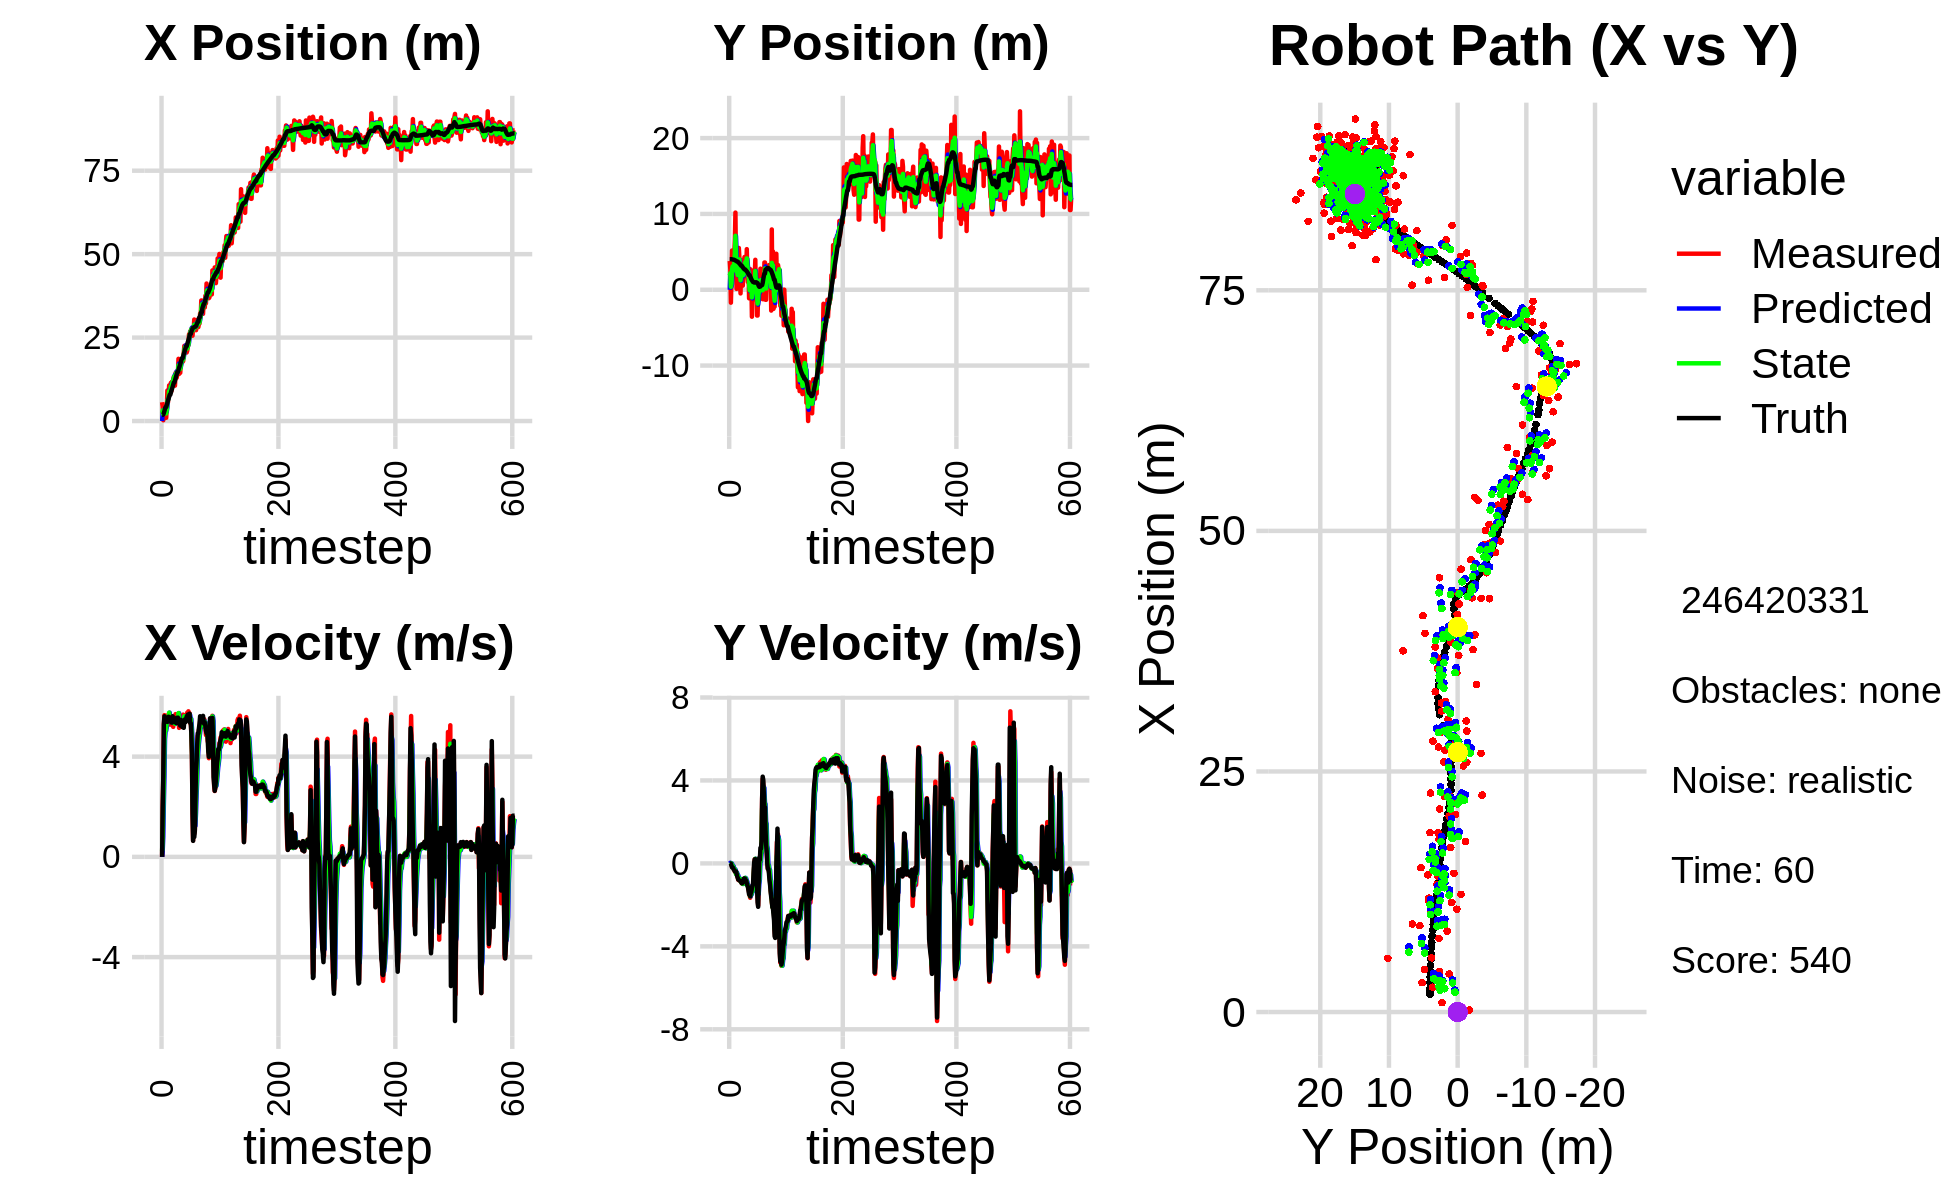

Data behind this chart, as committed beside it:
0.000000000000000000e+00, 0.000000000000000000e+00, 0.000000000000000000e+00, -0.000000000000000000e+00, 0.000000000000000000e+00, 0.000000000000000000e+00, 0.000000000000000000e+00, 0.000000000000000000e+00, 0.000000000000000000e+00, 0.000000000000000000e+00, 0.000000000000000000e+00, 0.000000000000000000e+00, 1.841093182289810004e+00, 4.031030178988017632e+00, 0.000000000000000000e+00, 0.000000000000000000e+00, 0.000000000000000000e+00, 1.084060422726906836e-04
5.635114073707412352e+00, 3.792578891736469338e+00, 0.000000000000000000e+00, 0.000000000000000000e+00, 0.000000000000000000e+00, 0.000000000000000000e+00, 0.000000000000000000e+00, 0.000000000000000000e+00, 2.424871208016300628e+00, 1.879146497565289620e+00, 2.252226660242024059e-01, 3.100132743866698334e-02, 1.841093182289810004e+00, 4.031030178988017632e+00, 0.000000000000000000e+00, 0.000000000000000000e+00, 0.000000000000000000e+00, -2.634287811815738678e-04
4.225524544179549480e+00, 2.650943406247361800e+00, 2.066999902895692909e+00, -1.967743852961079901e-04, 2.447393474618720699e+00, 1.882246630309156288e+00, 2.252226660242024059e-01, 3.100132743866698334e-02, 3.181992107594691532e+00, 2.173731093273488124e+00, 8.015538596863420739e-01, 1.982656446580403214e-02, 1.844385266114967337e+00, 4.031030066407823576e+00, 2.000000000000000000e+00, -1.000000000000000021e-03, 2.000000000000000000e+00, 9.519806189928203821e-05
2.253503798102298172e-01, -1.702875332309382150e+00, 3.123921390453433311e+00, -2.217203458943469221e-02, 3.262147493563325895e+00, 2.175713749720068702e+00, 8.015538596863420739e-01, 1.982656446580403214e-02, 2.068460144909018084e+00, 3.937171015525693374e-01, 2.143750832859519839e+00, 8.317634268226674343e-03, 1.980840801925585870e+00, 4.030939861203431285e+00, 3.200000000000000178e+00, -8.999999999999999320e-03, 3.200000047683715820e+00, 7.097381632775068283e-03
3.950296044261799366e+00, 1.229351512017171411e+00, 5.246868064877891591e+00, -3.723965032416746285e-02, 2.282835228194969979e+00, 3.945488649793920111e-01, 2.143750832859519839e+00, 8.317634268226674343e-03, 3.029266516185337377e+00, 7.345663102086743557e-01, 3.184323637569485665e+00, -4.748026411580123091e-03, 2.408575177177117776e+00, 4.027836791302526365e+00, 5.307000000000000384e+00, -1.069999999999999979e-01, 5.308000087738037109e+00, 7.097381632775068283e-03
3.051226785311294432e+00, 5.173100073921175657e+00, 5.653950081607404421e+00, -1.522695903929760786e-01, 3.347698879942285988e+00, 7.340915075675162882e-01, 3.184323637569485665e+00, -4.748026411580123091e-03, 3.280183441893136820e+00, 2.695133258802462350e+00, 4.702314067609861148e+00, -7.573289076916051021e-02, 3.027074933235299525e+00, 4.012273390759334646e+00, 5.608999999999999986e+00, -1.910000000000000031e-01, 5.611999988555908203e+00, 2.692503295838832855e-02
2.574597597148867933e+00, 3.640239550874256214e+00, 5.606847518667122721e+00, -1.880489309939493980e-01, 3.750414848654123112e+00, 2.687559969725546338e+00, 4.702314067609861148e+00, -7.573289076916051021e-02, 3.290326118494910190e+00, 3.088940377026128115e+00, 5.015264074559271812e+00, -1.384652124229205916e-01, 3.668497204384673971e+00, 3.990695639186919941e+00, 5.551999999999999602e+00, -1.849999999999999978e-01, 5.554999828338623047e+00, 3.352658823132514954e-02
9.820111988344357723e-01, 2.280222198375741360e+00, 5.231357058612450039e+00, -1.952683364028287016e-01, 3.791852525950837549e+00, 3.075093855783836094e+00, 5.015264074559271812e+00, -1.384652124229205916e-01, 2.645698049132563234e+00, 2.719501915406675518e+00, 5.034010683264170005e+00, -1.402053469731800450e-01, 4.198541759918697380e+00, 3.971373817431899766e+00, 5.525000000000000355e+00, -2.179999999999999993e-01, 5.528999805450439453e+00, 3.730919584631919861e-02
9.820111988344357723e-01, 2.280222198375741360e+00, 5.483231750026065221e+00, -2.725198385137932444e-01, 3.149099117458980412e+00, 2.705481380709357619e+00, 5.034010683264170005e+00, -1.402053469731800450e-01, 2.269374781731688717e+00, 2.533869775641322430e+00, 5.187629533969058571e+00, -2.605005800236602775e-01, 4.198541759918697380e+00, 3.971373817431899766e+00, 5.525999999999999801e+00, -2.969999999999999862e-01, 5.533999919891357422e+00, 4.965972527861595154e-02
4.423403352414420731e+00, 4.824508532320578524e+00, 5.333892618071275571e+00, -3.285179920663918174e-01, 2.788137735128594752e+00, 2.507819717638956281e+00, 5.187629533969058571e+00, -2.605005800236602775e-01, 3.459375476463565136e+00, 3.512312533406587001e+00, 5.340766962546551255e+00, -2.995322499942941197e-01, 4.833387494228331249e+00, 3.940798862460787699e+00, 5.464000000000000412e+00, -3.230000000000000093e-01, 5.473999977111816406e+00, 6.151296198368072510e-02
9.152113318530727071e+00, 6.599026380695134364e+00, 5.488769497911764716e+00, -3.954946341907485952e-01, 3.993452172718220172e+00, 3.482359308407157794e+00, 5.340766962546551255e+00, -2.995322499942941197e-01, 6.124977740707249652e+00, 4.802210021758750891e+00, 5.419011622463494326e+00, -2.856728202200433664e-01, 5.462022900446498852e+00, 3.902700840804687932e+00, 5.384000000000000341e+00, -3.900000000000000133e-01, 5.397999763488769531e+00, 7.193093001842498779e-02
5.582774072797908715e+00, 1.017709801974700667e+01, 5.505725735223615303e+00, -3.967164200346345870e-01, 6.666878902953598640e+00, 4.773642739736746243e+00, 5.419011622463494326e+00, -2.856728202200433664e-01, 6.224904967299608849e+00, 7.116159143833448830e+00, 5.428439059678747292e+00, -3.672213582547361188e-01, 6.080713391295239134e+00, 3.858358129041309148e+00, 5.424999999999999822e+00, -3.790000000000000036e-01, 5.438000202178955078e+00, 7.193093001842498779e-02
7.651528656624467573e+00, 2.727385430814534217e+00, 5.690399630855389468e+00, -3.936597485682016284e-01, 6.767748873267483312e+00, 7.079437008007975152e+00, 5.428439059678747292e+00, -3.672213582547361188e-01, 7.140703744859647095e+00, 5.241912635178350044e+00, 5.531185548883976288e+00, -5.169556638732077936e-01, 6.710214733699033651e+00, 3.814402370934912856e+00, 5.591999999999999638e+00, -3.890000000000000124e-01, 5.605000019073486328e+00, 6.906958669424057007e-02
1.067833960007599892e+01, 1.173198065098229326e-01, 5.713111007244390471e+00, -4.396166938198923235e-01, 7.693822299748044991e+00, 5.190217068791029398e+00, 5.531185548883976288e+00, -5.169556638732077936e-01, 8.916601208519887578e+00, 2.989985761493630712e+00, 5.754280757937967117e+00, -4.455584527052239840e-01, 7.243408322162372848e+00, 3.773118241779236826e+00, 5.528999999999999915e+00, -4.879999999999999893e-01, 5.550000190734863281e+00, 7.679740339517593384e-02
8.403606652827713575e+00, 1.511904909039984979e+00, 5.279423456818511440e+00, -5.304021426900014102e-01, 9.492029284313684201e+00, 2.945429916223108346e+00, 5.754280757937967117e+00, -4.455584527052239840e-01, 9.027448819380097689e+00, 2.344048930543596310e+00, 5.567482024562759868e+00, -5.568434476188242055e-01, 7.873857616987640640e+00, 3.710971071887179562e+00, 5.443999999999999950e+00, -6.169999999999999929e-01, 5.479000091552734375e+00, 1.001299396157264709e-01
8.403606652827713575e+00, 1.511904909039984979e+00, 5.449124414003367889e+00, -6.849147772019543723e-01, 9.584197021836374120e+00, 2.288364585781713867e+00, 5.567482024562759868e+00, -5.568434476188242055e-01, 9.099904795307271144e+00, 1.935019148004086809e+00, 5.452742521268304721e+00, -5.721591326783792564e-01, 7.873857616987640640e+00, 3.710971071887179562e+00, 5.467999999999999972e+00, -6.879999999999999449e-01, 5.511000156402587891e+00, 1.250369101762771606e-01
1.144741499428388387e+01, 4.161991252618413739e+00, 5.569326348193973431e+00, -7.894485590032985778e-01, 9.645179047434101705e+00, 1.877803234736248772e+00, 5.452742521268304721e+00, -5.721591326783792564e-01, 1.039249512390217411e+01, 2.856525021277351861e+00, 5.510092032747181179e+00, -6.817585450004577385e-01, 8.500909924050022326e+00, 3.633637740861551002e+00, 5.562999999999999723e+00, -7.850000000000000311e-01, 5.618000030517578125e+00, 1.408112794160842896e-01
8.981528922513392743e+00, 5.509380474341670997e+00, 5.493048732341938134e+00, -8.137716679477355886e-01, 1.094350432717689259e+01, 2.788349166777305932e+00, 5.510092032747181179e+00, -6.817585450004577385e-01, 1.014119037318579331e+01, 3.957091835313942152e+00, 5.426043759654900711e+00, -7.370488901086271749e-01, 9.138460278556909344e+00, 3.544432653626861107e+00, 5.360000000000000320e+00, -7.950000000000000400e-01, 5.418000221252441406e+00, 1.470759809017181396e-01
1.182782590370137754e+01, 4.173446072606035173e+00, 5.250693912016743070e+00, -7.778678382201731356e-01, 1.068379474915128391e+01, 3.883386946303079235e+00, 5.426043759654900711e+00, -7.370488901086271749e-01, 1.114988508024687874e+01, 4.008469043545349386e+00, 5.366834865029725954e+00, -7.617334126004109418e-01, 9.651239514227821559e+00, 3.468957318957611946e+00, 5.357000000000000206e+00, -8.129999999999999449e-01, 5.418000221252441406e+00, 1.470759809017181396e-01
1.139104104025321185e+01, 8.551702644461469660e-01, 5.534841358961175573e+00, -8.385318636488262589e-01, 1.168656856674985178e+01, 3.932295702285308447e+00, 5.366834865029725954e+00, -7.617334126004109418e-01, 1.156806202872401990e+01, 2.583379316089148503e+00, 5.453593378038816830e+00, -7.416036412596531679e-01, 1.027127277863273669e+01, 3.375222935098229460e+00, 5.612000000000000099e+00, -8.399999999999999689e-01, 5.675000190734863281e+00, 1.503572165966033936e-01
1.222682785940193106e+01, -4.821380232809867605e-01, 5.186937388249908132e+00, -7.916386878917419656e-01, 1.211342136652790202e+01, 2.509218951963183120e+00, 5.453593378038816830e+00, -7.416036412596531679e-01, 1.215133008791606706e+01, 1.246549896877295005e+00, 5.350321613290071276e+00, -8.704471707177484641e-01, 1.091024410673805356e+01, 3.278574361141823434e+00, 5.445000000000000284e+00, -8.639999999999999902e-01, 5.513000011444091797e+00, 1.514528691768646240e-01
1.325527250747459007e+01, 3.013474448962079499e+00, 5.373236900342210021e+00, -8.933837382122082893e-01, 1.268636224924507339e+01, 1.159505179805520036e+00, 5.350321613290071276e+00, -8.704471707177484641e-01, 1.291927457138312896e+01, 1.963883298379307529e+00, 5.384684222013206956e+00, -8.955582414055022200e-01, 1.153563702072842467e+01, 3.176879360554182519e+00, 5.443999999999999950e+00, -9.060000000000000275e-01, 5.518000125885009766e+00, 1.647582948207855225e-01
1.325527250747459007e+01, 3.013474448962079499e+00, 5.374926488541291292e+00, -9.543832828556237935e-01, 1.345774299358444992e+01, 1.874327474238757230e+00, 5.384684222013206956e+00, -8.955582414055022200e-01, 1.337390653704730248e+01, 2.359754202762216924e+00, 5.379101708726540032e+00, -9.098901861522252776e-01, 1.153563702072842467e+01, 3.176879360554182519e+00, 5.379999999999999893e+00, -9.549999999999999600e-01, 5.464000225067138672e+00, 1.757305562496185303e-01
1.059530580036824077e+01, 3.931173160068605288e+00, 5.467450831138692458e+00, -9.766761527577862978e-01, 1.391181670791995728e+01, 2.268765184146994240e+00, 5.379101708726540032e+00, -9.098901861522252776e-01, 1.255702751012154650e+01, 2.984424515141653966e+00, 5.308155059370504247e+00, -9.410760285000810965e-01, 1.215583240990239133e+01, 3.068241013994192024e+00, 5.458000000000000185e+00, -9.609999999999999654e-01, 5.541999816894531250e+00, 1.767701208591461182e-01
1.441447007625242449e+01, 5.431550290684772353e-01, 5.695516757804099939e+00, -9.178510106593301687e-01, 1.308784301605859746e+01, 2.890316912291645668e+00, 5.308155059370504247e+00, -9.410760285000810965e-01, 1.364780079329026741e+01, 1.895866029400465003e+00, 5.473667139854512698e+00, -9.913104778704904252e-01, 1.278127491470181454e+01, 2.957049443085571827e+00, 5.482999999999999652e+00, -9.170000000000000373e-01, 5.559000015258789062e+00, 1.597795188426971436e-01
1.463185477272635815e+01, 2.152605547172994349e+00, 5.442777545550067764e+00, -8.771212663244113417e-01, 1.419516750727571797e+01, 1.796734981613415938e+00, 5.473667139854512698e+00, -9.913104778704904252e-01, 1.437329337083703251e+01, 1.965629224077911852e+00, 5.471846123787507565e+00, -9.738938150583260622e-01, 1.340859806508795771e+01, 2.854988290296436304e+00, 5.339000000000000412e+00, -7.930000000000000382e-01, 5.396999835968017578e+00, 1.597795188426971436e-01
1.299613678400414329e+01, 2.659500263214277460e+00, 5.458260837587617154e+00, -7.678108842861196548e-01, 1.492047798321578256e+01, 1.868239842572079201e+00, 5.471846123787507565e+00, -9.738938150583260622e-01, 1.412641996158333413e+01, 2.190784079487626546e+00, 5.448377677273638753e+00, -7.828166137970249405e-01, 1.402964413119132381e+01, 2.766358210934515949e+00, 5.548000000000000043e+00, -7.269999999999999796e-01, 5.594999790191650391e+00, 1.397525221109390259e-01
1.426150876292659042e+01, 4.319300248183327362e+00, 5.577545412618898801e+00, -7.291173912161733606e-01, 1.467125772931069783e+01, 2.112502418107923940e+00, 5.448377677273638753e+00, -7.828166137970249405e-01, 1.450553308177935286e+01, 3.079963659880244453e+00, 5.507524378430548317e+00, -7.975256544642287393e-01, 1.466633427104390108e+01, 2.683045699191247913e+00, 5.530999999999999694e+00, -7.219999999999999751e-01, 5.578000068664550781e+00, 1.299866139888763428e-01
1.426150876292659042e+01, 4.319300248183327362e+00, 5.521783374097001484e+00, -7.236482417390347477e-01, 1.505628551962240813e+01, 3.000211094433821390e+00, 5.507524378430548317e+00, -7.975256544642287393e-01, 1.472900707853323254e+01, 3.553914822607926460e+00, 5.505520150463691920e+00, -6.985242730289475954e-01, 1.466633427104390108e+01, 2.683045699191247913e+00, 5.556000000000000050e+00, -7.389999999999999902e-01, 5.605000019073486328e+00, 1.303107142448425293e-01
1.863437139965370193e+01, 4.026856376973069196e+00, 5.699434954850325141e+00, -8.049706072230344844e-01, 1.527955909357960174e+01, 3.484062395305031590e+00, 5.505520150463691920e+00, -6.985242730289475954e-01, 1.665428521164536235e+01, 3.707355385779177226e+00, 5.737098601098263195e+00, -7.245779836638651661e-01, 1.530401813951002765e+01, 2.598837687053770829e+00, 5.455000000000000071e+00, -8.050000000000000488e-01, 5.513999938964843750e+00, 1.403088718652725220e-01
1.409426045402432059e+01, 2.834131820620146680e+00, 5.146953980264592943e+00, -8.271830847840876411e-01, 1.722799507175518841e+01, 3.634897587412790898e+00, 5.737098601098263195e+00, -7.245779836638651661e-01, 1.591658630369733096e+01, 3.302224830665551281e+00, 5.467923436489109612e+00, -8.316980128857086596e-01, 1.593285763207233785e+01, 2.508680060086989627e+00, 5.315999999999999837e+00, -8.359999999999999654e-01, 5.381000041961669922e+00, 1.593505144119262695e-01
1.500075256819523695e+01, 5.355575992829111343e+00, 5.329811106344804372e+00, -9.396060404908603836e-01, 1.646337864734624290e+01, 3.219055029376980404e+00, 5.467923436489109612e+00, -8.316980128857086596e-01, 1.586320178315667384e+01, 4.136135333981442841e+00, 5.336894002299829687e+00, -8.759223973121954554e-01, 1.644099056729928066e+01, 2.427334501624025531e+00, 5.408999999999999808e+00, -9.529999999999999583e-01, 5.492000102996826172e+00, 1.744995415210723877e-01
1.443899309631525973e+01, 2.078800661902226121e+00, 5.299316676663922365e+00, -1.063611784656389947e+00, 1.639689118338665708e+01, 4.048543094250223184e+00, 5.336894002299829687e+00, -8.759223973121954554e-01, 1.558840742679604752e+01, 3.226387249936696122e+00, 5.301525899052152546e+00, -1.086747809586962710e+00, 1.705896961670917733e+01, 2.316867663776805308e+00, 5.237000000000000099e+00, -1.050000000000000044e+00, 5.341000080108642578e+00, 1.980756074190139771e-01
1.709094882003059368e+01, 1.010963274521582855e+00, 5.256176859250714983e+00, -1.054953306405662428e+00, 1.611856001670126304e+01, 3.117712468978000029e+00, 5.301525899052152546e+00, -1.086747809586962710e+00, 1.651560566808235819e+01, 2.204228512241202420e+00, 5.310400628237116116e+00, -1.057127678851068397e+00, 1.766911900040466321e+01, 2.193928434972202357e+00, 5.467999999999999972e+00, -1.137999999999999901e+00, 5.585000038146972656e+00, 1.980756074190139771e-01
1.865257412202734599e+01, 2.873081459687034211e+00, 5.512571308625833666e+00, -1.229414045667473143e+00, 1.704664573090607149e+01, 2.098515744356095780e+00, 5.310400628237116116e+00, -1.057127678851068397e+00, 1.771526970615490626e+01, 2.436571983239477213e+00, 5.409485793398926212e+00, -1.174567364894754107e+00, 1.829573452475725048e+01, 2.051976039191262480e+00, 5.437000000000000277e+00, -1.318000000000000060e+00, 5.594999790191650391e+00, 2.194291204214096069e-01
1.772552239848551636e+01, -1.128031776156658061e+00, 5.234318372439467737e+00, -1.387132208122545673e+00, 1.825621828549479986e+01, 2.319115246750001802e+00, 5.409485793398926212e+00, -1.174567364894754107e+00, 1.803656703564773522e+01, 7.918209764139079176e-01, 5.291417330053409529e+00, -1.175707563885959095e+00, 1.880944263897642443e+01, 1.916445209943497652e+00, 5.312999999999999723e+00, -1.489000000000000101e+00, 5.518000125885009766e+00, 2.590524852275848389e-01
1.772552239848551636e+01, -1.128031776156658061e+00, 5.400478176050559576e+00, -1.544514689819420417e+00, 1.856570876865307440e+01, 6.742502200253119859e-01, 5.291417330053409529e+00, -1.175707563885959095e+00, 1.822284309845166206e+01, -6.612748938191936876e-02, 5.326827678095482632e+00, -1.529050738506138485e+00, 1.880944263897642443e+01, 1.916445209943497652e+00, 5.171999999999999709e+00, -1.489999999999999991e+00, 5.381999969482421875e+00, 2.785600125789642334e-01
1.794529259197822668e+01, 2.714818610954426337e+00, 5.676050643939654528e+00, -1.657111749576751558e+00, 1.875552586626120899e+01, -2.190325632325332283e-01, 5.326827678095482632e+00, -1.529050738506138485e+00, 1.842929737132882906e+01, 1.042781931544066287e+00, 5.495702808215856550e+00, -1.586010142129832046e+00, 1.940839397921611464e+01, 1.744887067262457014e+00, 5.437999999999999723e+00, -1.586999999999999966e+00, 5.664999961853027344e+00, 2.840533852577209473e-01
2.036600849047129458e+01, 1.233524723956617386e+00, 5.316161492863996862e+00, -1.508344534498085698e+00, 1.897886765215041294e+01, 8.841809173310830605e-01, 5.495702808215856550e+00, -1.586010142129832046e+00, 1.954494126588062386e+01, 1.027313825762402377e+00, 5.437505737675718542e+00, -1.512490193057203891e+00, 2.002843296515234783e+01, 1.564048483647500598e+00, 5.149000000000000021e+00, -1.427000000000000046e+00, 5.342999935150146484e+00, 2.764624357223510742e-01
2.252214050244733201e+01, 1.196077092318730051e+00, 5.590481979183831385e+00, -1.336419435231215758e+00, 2.008869183964819527e+01, 8.760648064566819437e-01, 5.437505737675718542e+00, -1.512490193057203891e+00, 2.108643683707074601e+01, 1.037150888202077903e+00, 5.609292864562074321e+00, -1.483073984067753370e+00, 2.062411129465177950e+01, 1.398368073988554450e+00, 5.442000000000000171e+00, -1.379999999999999893e+00, 5.613999843597412109e+00, 2.346490174531936646e-01
2.254892575750064765e+01, -3.555156753098367872e+00, 5.519475239081716111e+00, -1.174241672698627559e+00, 2.164736612352695388e+01, 8.888434897953025882e-01, 5.609292864562074321e+00, -1.483073984067753370e+00, 2.201613015638467985e+01, -1.010014968432221494e+00, 5.582529568593883162e+00, -1.362574965067272492e+00, 2.125220119960544451e+01, 1.249837353458713496e+00, 5.487000000000000099e+00, -1.187999999999999945e+00, 5.614999771118164062e+00, 2.096199542284011841e-01
2.173838518898296002e+01, 3.931610726934203770e-01, 5.431445183678424549e+00, -1.155513704001061459e+00, 2.257438311324406754e+01, -1.146272464938948854e+00, 5.582529568593883162e+00, -1.362574965067272492e+00, 2.223010036046511928e+01, -4.503093242388734874e-01, 5.468196101987785163e+00, -1.341044946228016732e+00, 2.177335751074622294e+01, 1.140564396224101218e+00, 5.376000000000000334e+00, -1.058000000000000052e+00, 5.479000091552734375e+00, 2.096199542284011841e-01
2.052935171077767151e+01, 3.306621453364685381e-01, 5.445028615339984057e+00, -1.053460687658232420e+00, 2.277691997066389717e+01, -5.844138188616752050e-01, 5.468196101987785163e+00, -1.341044946228016732e+00, 2.184977899925547717e+01, -2.145888280755636202e-01, 5.433076869548967736e+00, -1.079960609082758038e+00, 2.239437496682808160e+01, 1.023665621525554847e+00, 5.435999999999999943e+00, -9.849999999999999867e-01, 5.524000167846679688e+00, 1.911108493804931641e-01
2.052935171077767151e+01, 3.306621453364685381e-01, 5.585208614987077880e+00, -6.243744395458757923e-01, 2.239308668621037413e+01, -3.225848889838394129e-01, 5.433076869548967736e+00, -1.079960609082758038e+00, 2.163293315487272039e+01, 1.818430383089358893e-02, 5.453660936555219330e+00, -1.001884464748370229e+00, 2.239437496682808160e+01, 1.023665621525554847e+00, 5.599999999999999645e+00, -4.209999999999999853e-01, 5.616000175476074219e+00, 1.113284826278686523e-01
2.108591854534389043e+01, 2.619387342055246481e+00, 5.756389797510947481e+00, -8.381615436465235380e-02, 2.217829924852824064e+01, -8.200414264394344233e-02, 5.453660936555219330e+00, -1.001884464748370229e+00, 2.173764059140408378e+01, 1.005545518851127751e+00, 5.565952321096614419e+00, -1.748882446326143203e-01, 2.303265583507040759e+01, 9.574305560711449115e-01, 5.625000000000000000e+00, 4.800000000000000100e-02, 5.625000000000000000e+00, 1.455951295793056488e-02
2.240959775440409985e+01, 1.910770609119109009e+00, 5.456085954286811202e+00, 2.067038364402634110e-01, 2.229423582351374478e+01, 9.880566943878663633e-01, 5.565952321096614419e+00, -1.748882446326143203e-01, 2.233974866382973801e+01, 1.437056446463247372e+00, 5.508291655027475642e+00, -1.137117477045122838e-01, 2.367906200854374532e+01, 9.508974096249155350e-01, 5.679999999999999716e+00, 1.960000000000000075e-01, 5.684000015258789062e+00, -3.786689415574073792e-02
2.275667297828740132e+01, 3.952379896492730804e+00, 5.808223432687009691e+00, 2.094808006892168173e-01, 2.289057782933248575e+01, 1.425685271692796130e+00, 5.508291655027475642e+00, -1.137117477045122838e-01, 2.284484584210701996e+01, 2.475209428594055794e+00, 5.630783234516503200e+00, 2.238431095559578476e-01, 2.422352135129381878e+01, 9.709102654364325513e-01, 5.671999999999999709e+00, 2.049999999999999878e-01, 5.676000118255615234e+00, -3.605061769485473633e-02
2.595488286027500990e+01, -1.325920389548035594e+00, 5.406167127038757236e+00, -9.490361327067937947e-02, 2.340792416555866851e+01, 2.497593739549651470e+00, 5.630783234516503200e+00, 2.238431095559578476e-01, 2.444652979350147248e+01, 7.930748080688341251e-01, 5.593043679781080080e+00, 2.070311564506257251e-01, 2.487148010698709655e+01, 9.914237990177844351e-01, 5.440000000000000391e+00, -9.500000000000000111e-02, 5.440999984741210938e+00, 1.755289174616336823e-02
2.598252007325639923e+01, 1.995338871409030990e+00, 5.726118003298000581e+00, -1.005202532140239413e-01, 2.500583416147958005e+01, 8.137779237138966781e-01, 5.593043679781080080e+00, 2.070311564506257251e-01, 2.541252783171609408e+01, 1.332277248534654124e+00, 5.659798147635930476e+00, -8.540303985233338446e-03, 2.550715076897028055e+01, 9.740094687899653048e-01, 5.714000000000000412e+00, -3.830000000000000071e-01, 5.727000236511230469e+00, 1.755289174616336823e-02
2.688425558787334779e+01, -3.398376034273282276e+00, 5.333829621388141540e+00, -7.406004557518578446e-01, 2.597850764647968802e+01, 1.331423218136130737e+00, 5.659798147635930476e+00, -8.540303985233338446e-03, 2.634404237068909538e+01, -8.189224216507369203e-01, 5.508625363424894061e+00, -9.265848947855823137e-02, 2.614293491797647562e+01, 8.784198306136544732e-01, 5.349000000000000199e+00, -1.137999999999999901e+00, 5.468999862670898438e+00, 1.379675418138504028e-01
2.688425558787334779e+01, -3.398376034273282276e+00, 5.498087398675475690e+00, -1.511238090484038787e+00, 2.689490490703158443e+01, -8.281882705985927906e-01, 5.508625363424894061e+00, -9.265848947855823137e-02, 2.689018616758216851e+01, -1.829882529044265294e+00, 5.504119674154662079e+00, -1.323266498223350185e+00, 2.614293491797647562e+01, 8.784198306136544732e-01, 5.334999999999999964e+00, -1.881999999999999895e+00, 5.657000064849853516e+00, 2.682417631149291992e-01
2.754373317904656204e+01, -2.019277669055896951e-01, 4.890154218618305570e+00, -2.028011166966340983e+00, 2.744059813499763578e+01, -1.962209178866600290e+00, 5.504119674154662079e+00, -1.323266498223350185e+00, 2.747321333592125114e+01, -1.282814071193874472e+00, 5.164542716080502416e+00, -1.475160968344911616e+00, 2.676014339899018069e+01, 6.994514007220641316e-01, 4.948999999999999844e+00, -2.092999999999999972e+00, 5.373000144958496094e+00, 3.931254148483276367e-01
2.720044216478255095e+01, 1.877271249015849186e+00, 4.068548167882267030e+00, -1.034465766124462283e+00, 2.798966760752930227e+01, -1.430330168028365545e+00, 5.164542716080502416e+00, -1.475160968344911616e+00, 2.763020284559851092e+01, -5.753681315926151285e-02, 4.698751935196769480e+00, -1.018937223368860945e+00, 2.724172127265511989e+01, 5.048985022625975816e-01, 4.097999999999999865e+00, -7.900000000000000355e-01, 4.172999858856201172e+00, 2.489832788705825806e-01
2.556319987750284994e+01, -8.497401929804292431e-01, 1.725442902690946578e+00, 1.818566446192978192e-01, 2.810007803911818769e+01, -1.594305354961476073e-01, 4.698751935196769480e+00, -1.018937223368860945e+00, 2.701535625798087281e+01, -3.114522423712036692e-01, 2.952166977528793979e+00, -7.860644824891256377e-01, 2.772332203402194395e+01, 3.931059381606693548e-01, 1.752000000000000002e+00, 2.730000000000000204e-01, 1.773000001907348633e+00, -1.050093919038772583e-01
2.785317932775125627e+01, 4.548357228045332712e-01, 6.548790783787821201e-01, 2.008939918665847979e-01, 2.731057295573375399e+01, -3.900586906201162218e-01, 2.952166977528793979e+00, -7.860644824891256377e-01, 2.746259697357070806e+01, -9.228335775906237881e-02, 2.000791953526682931e+00, 4.232612680744007871e-02, 2.793036472760947930e+01, 4.116413134972963794e-01, 6.390000000000000124e-01, 1.680000000000000104e-01, 6.610000133514404297e-01, -2.976516187191009521e-01
2.753008687515501407e+01, 2.779269649122353858e+00, 1.782991946234829594e+00, 5.469595553912435237e-01, 2.766267616892337600e+01, -8.805074507831836539e-02, 2.000791953526682931e+00, 4.232612680744007871e-02, 2.760498574869671273e+01, 1.223121506821627014e+00, 1.874834655624007418e+00, 1.047250882259860849e-01, 2.800138103965053205e+01, 4.357804793039883329e-01, 1.703000000000000069e+00, 7.500000000000000000e-01, 1.860999941825866699e+00, -2.976516187191009521e-01
3.041622912860212580e+01, 1.408026768847867150e+00, 9.276484415425155783e-01, 5.292374526719223482e-01, 2.779246921425911410e+01, 1.233594015644225550e+00, 1.874834655624007418e+00, 1.047250882259860849e-01, 2.884416990388717750e+01, 1.281712267807593619e+00, 1.511611059514984978e+00, 4.554666731326665885e-01, 2.816953289485955736e+01, 5.325705549187211840e-01, 7.910000000000000364e-01, 7.079999999999999627e-01, 1.060999989509582520e+00, -5.184572339057922363e-01
2.813111171079933115e+01, -1.323037606737241800e-01, 1.071328890466246131e+00, 1.021104531823202599e+00, 2.899533100983867584e+01, 1.327258935120860350e+00, 1.511611059514984978e+00, 4.554666731326665885e-01, 2.863470522907627469e+01, 7.616461109023975329e-01, 1.236945435923608283e+00, 5.779036552510790070e-01, 2.825977909550062606e+01, 6.210774922522036556e-01, 1.038000000000000034e+00, 1.090000000000000080e+00, 1.504999995231628418e+00, -7.613999247550964355e-01
2.813111171079933115e+01, -1.323037606737241800e-01, 2.465087175400872965e+00, 3.122151281705354275e+00, 2.875839977266863556e+01, 8.194364764275053892e-01, 1.236945435923608283e+00, 5.779036552510790070e-01, 2.853800193195612067e+01, 2.627913805168591299e-01, 1.743002584725389603e+00, 2.621178737371063328e+00, 2.825977909550062606e+01, 6.210774922522036556e-01, 2.345000000000000195e+00, 3.123000000000000220e+00, 3.904999971389770508e+00, -9.024613499641418457e-01
2.721017146087821459e+01, -1.242623613151500717e+00, 3.117528078885895226e+00, 4.080348763031724779e+00, 2.871230219042865883e+01, 5.249092542539655071e-01, 1.743002584725389603e+00, 2.621178737371063328e+00, 2.811946010709170451e+01, -6.418693790987350933e-02, 2.456486243746500708e+00, 2.914588707048447969e+00, 2.848602783692327733e+01, 9.116329691595271845e-01, 3.438000000000000167e+00, 4.182999999999999829e+00, 5.414999961853027344e+00, -9.183733463287353516e-01
2.902846805694729326e+01, 2.583601548077969046e+00, 3.797860744735851224e+00, 3.769542806137013091e+00, 2.836510873146635348e+01, 2.272719327949713208e-01, 2.456486243746500708e+00, 2.914588707048447969e+00, 2.867991666834675968e+01, 1.172485163228751182e+00, 3.026957303262070020e+00, 3.680043041587299335e+00, 2.885819447062410958e+01, 1.383469773942330061e+00, 3.843999999999999861e+00, 4.027000000000000135e+00, 5.566999912261962891e+00, -7.816560864448547363e-01
... 544 more rows
